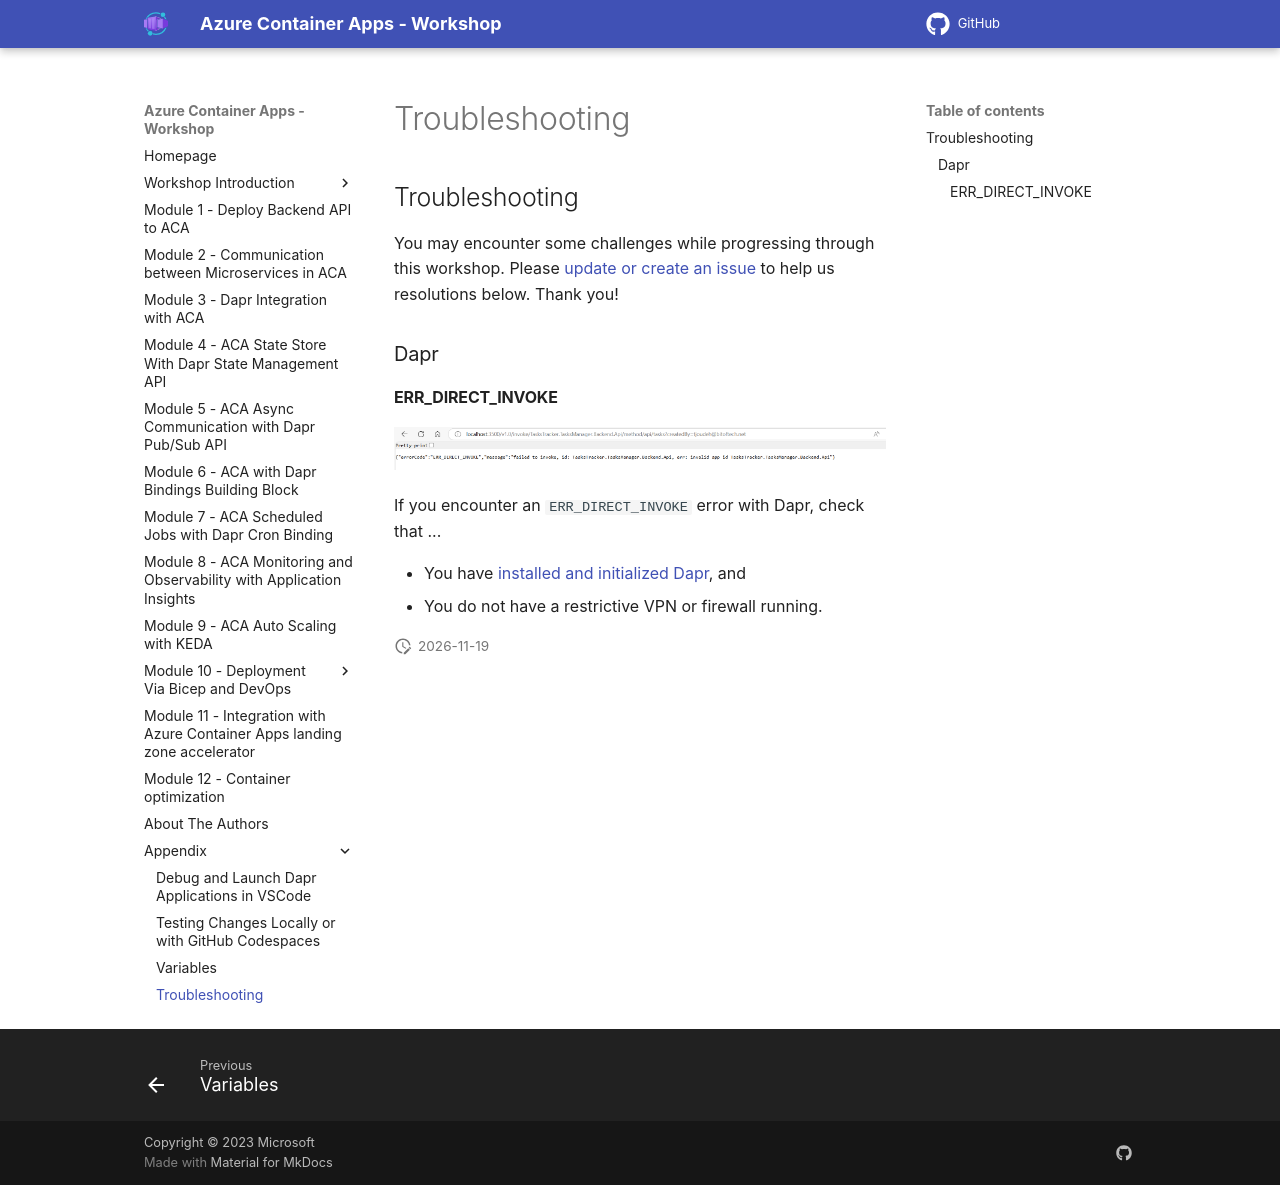

repository: Azure/aca-dotnet-workshop · page: aca/30-appendix/04-troubleshooting/index.html · generator: mkdocs

---
title: Troubleshooting
parent: Appendix
has_children: false
nav_order: 4
canonical_url: 'https://azure.github.io/aca-dotnet-workshop'
---

## Troubleshooting

You may encounter some challenges while progressing through this workshop. Please [update or create an issue](https://github.com/Azure/aca-dotnet-workshop/issues?q=is%3Aissue){target=_blank} to help us resolutions below. Thank you!

### Dapr

#### ERR_DIRECT_INVOKE

![dapr-vscode-extension](../../assets/images/appendix/dapr-err-direct-invoke.png)

If you encounter an `ERR_DIRECT_INVOKE` error with Dapr, check that ...

- You have [installed and initialized Dapr](../00-workshop-intro/4-prerequisites.md){target=_blank}, and
- You do not have a restrictive VPN or firewall running.
